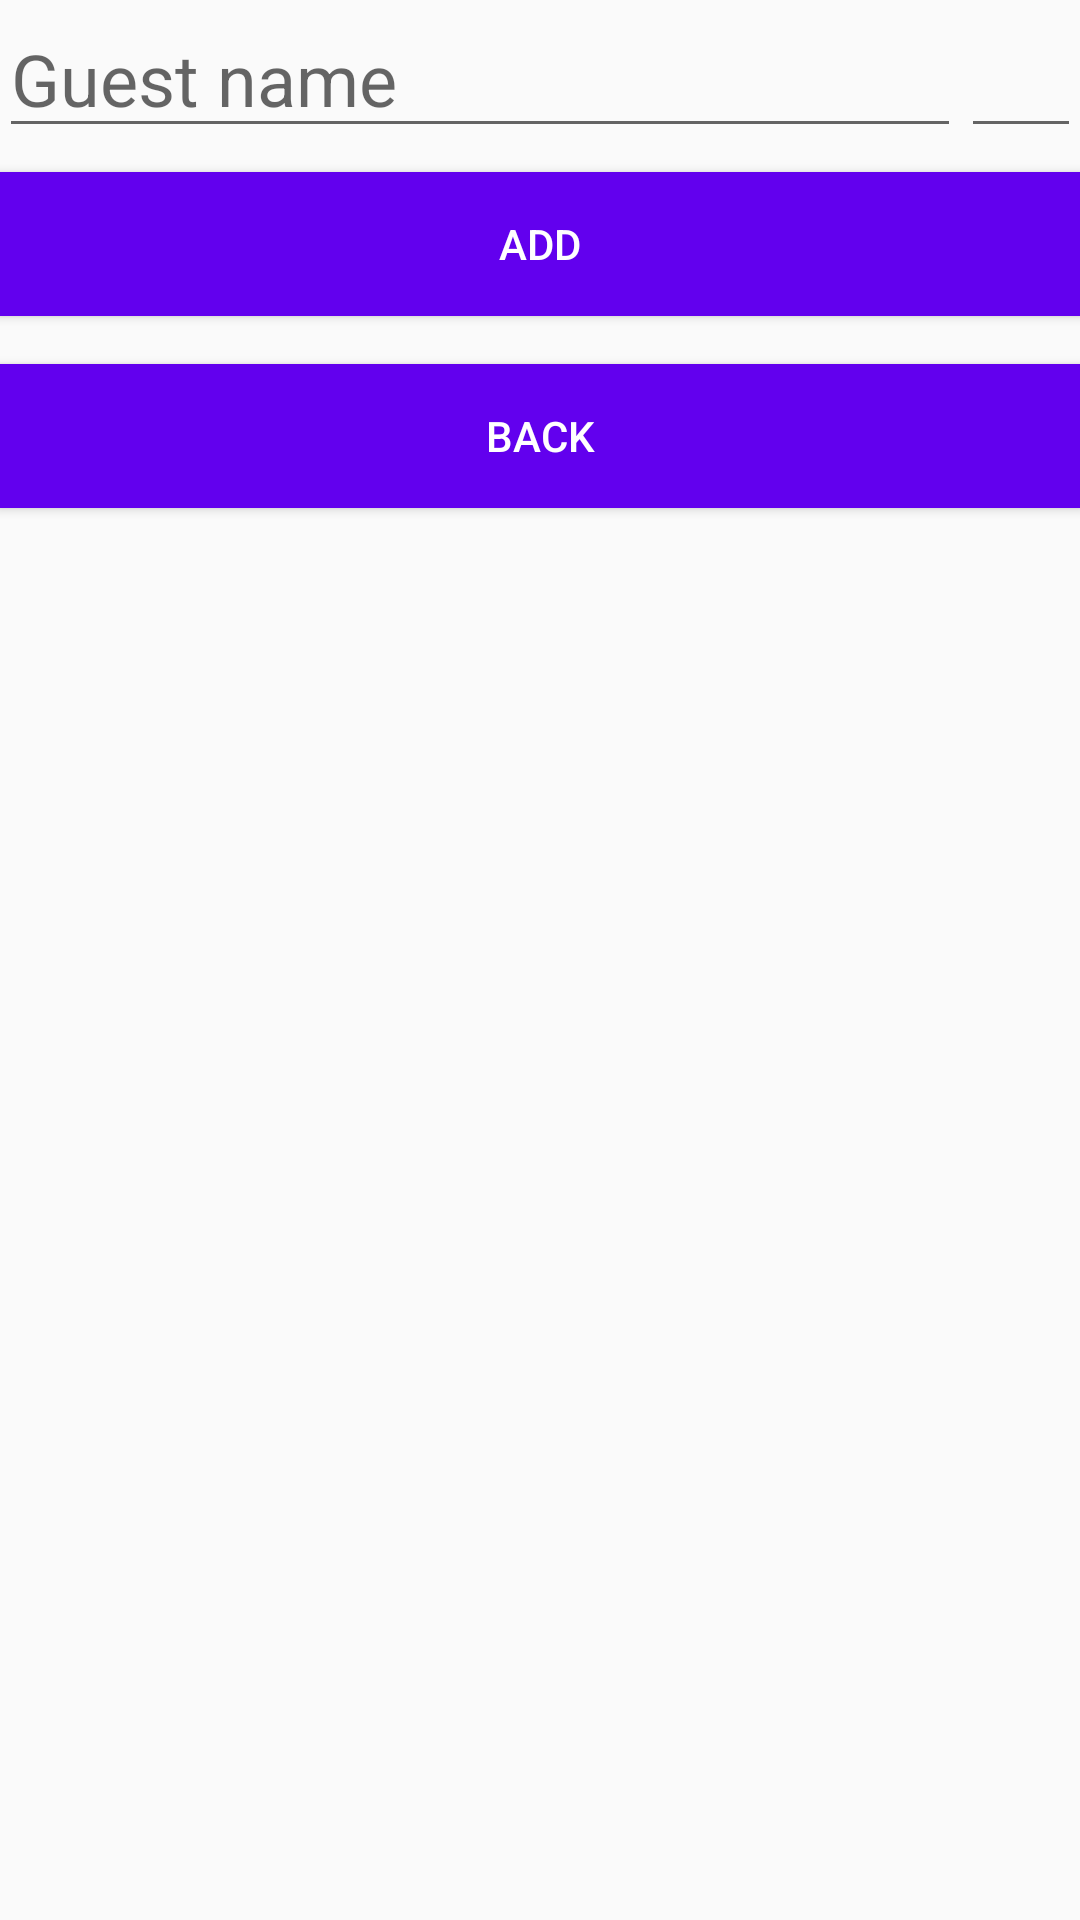

The Android layout XML behind this screen, and the referenced resources:
<!-- AndroidManifest.xml: application theme AppTheme -->
<!-- res/layout/activity_add.xml -->
<?xml version="1.0" encoding="utf-8"?>
<LinearLayout xmlns:android="http://schemas.android.com/apk/res/android"
    xmlns:app="http://schemas.android.com/apk/res-auto"
    xmlns:tools="http://schemas.android.com/tools"
    android:layout_width="match_parent"
    android:layout_height="match_parent"
    android:orientation="vertical"
    android:padding="@dimen/activity_horizontal_margin"
    tools:context="com.example.android.waitlist.MainActivity">


    <LinearLayout
        android:layout_width="match_parent"
        android:layout_height="wrap_content">

        <EditText
            android:id="@+id/person_name_edit_text"
            android:layout_width="0dp"
            android:layout_height="wrap_content"
            android:layout_weight="1"

            android:hint="@string/guest_name_hint"
            android:inputType="textPersonName|textCapWords"
            android:textAppearance="@style/TextAppearance.AppCompat.Headline" />

        <EditText
            android:id="@+id/party_count_edit_text"
            android:layout_width="40dp"
            android:layout_height="wrap_content"
            android:contentDescription="@string/party_size_hint"
            android:gravity="center"
            android:inputType="number"
            android:maxLength="2"
            android:textAppearance="@style/TextAppearance.AppCompat.Headline" />
    </LinearLayout>


    <Button
        android:id="@+id/add_to_waitlist_button"
        android:layout_width="match_parent"
        android:layout_height="wrap_content"
        android:layout_marginBottom="8dp"
        android:layout_marginTop="8dp"
        android:background="@color/colorPrimary"
        android:onClick="addToWaitlist"
        android:text="@string/add_button_text"
        android:textAppearance="@style/TextAppearance.AppCompat.Widget.Button.Inverse"
        tools:ignore="OnClick" />

    <Button
        android:id="@+id/back_button"
        android:layout_width="match_parent"
        android:layout_height="wrap_content"
        android:layout_marginTop="8dp"
        android:layout_marginBottom="8dp"
        android:background="@color/colorPrimary"
        android:onClick="backTomain"
        android:text="BACK"
        android:textAppearance="@style/TextAppearance.AppCompat.Widget.Button.Inverse"
        tools:ignore="OnClick" />


</LinearLayout>
<!-- resources referenced by this layout -->
<resources>
  <string name="add_button_text">ADD</string>
  <string name="guest_name_hint">Guest name</string>
  <string name="party_size_hint">Party size (max 99)</string>
  <style name="AppTheme" parent="Theme.AppCompat.Light.DarkActionBar">
          <item name="colorPrimary">@color/colorPrimary</item>
          <item name="colorPrimaryDark">@color/colorPrimaryDark</item>
          <item name="colorAccent">@color/colorAccent</item>
      </style>
  <!-- not gathered from this repository: default colours our renderer supplied (Android Studio template values) -->
  <color name="colorPrimary">#FF6200EE</color>
  <color name="colorPrimaryDark">#FF3700B3</color>
  <color name="colorAccent">#FF03DAC5</color>
</resources>
